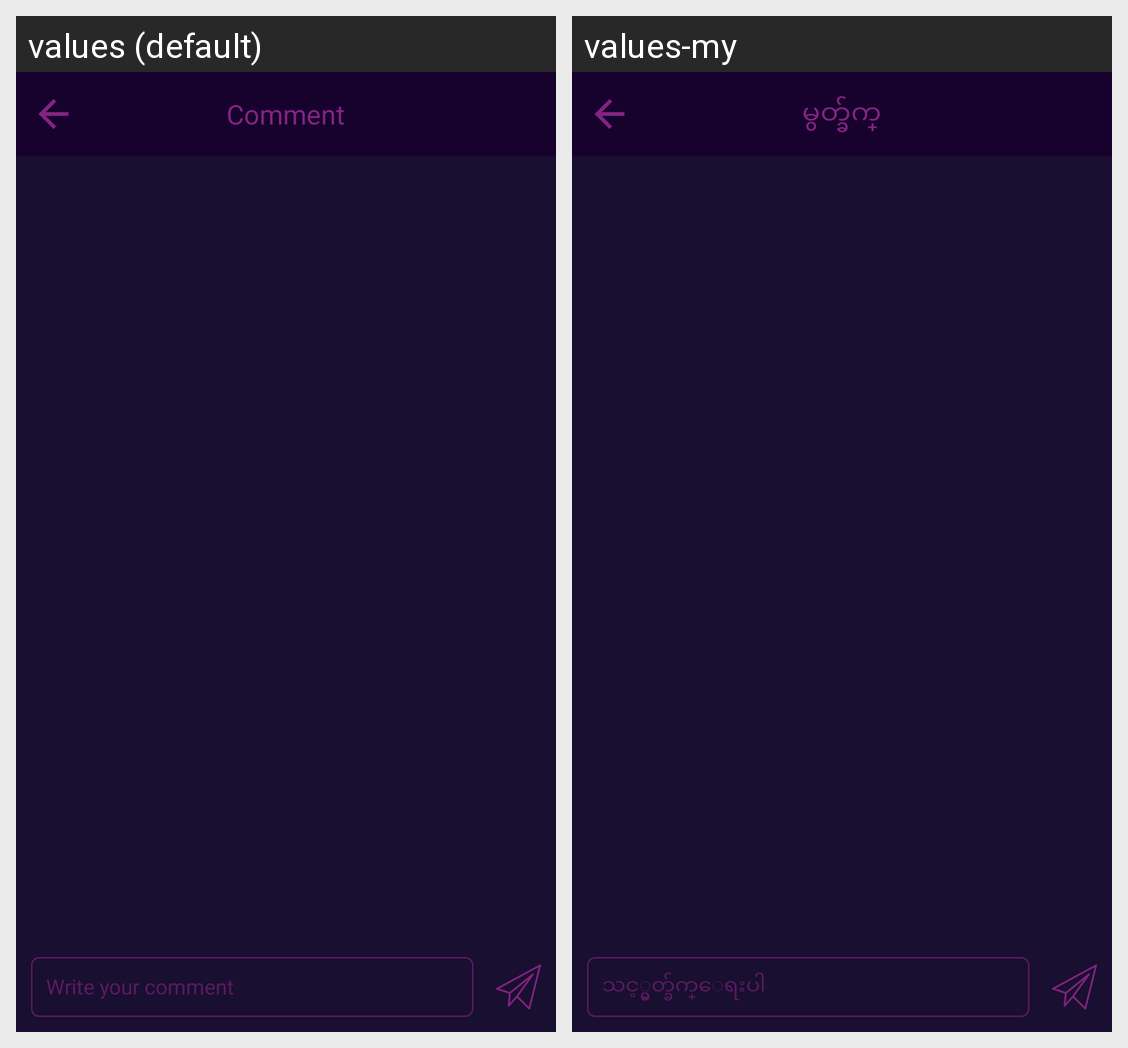

Strings drawn on this Android screen and how each of the app's shown locales translates them:
Android screen res/layout/activity_comment.xml rendered under 2 locales, left to right: values (default), values-my. Device: Nexus 5 (rendered at 1080×1920; each locale shown at half size, 540×960, under a caption strip naming it); theme AppTheme.
Strings drawn on this screen, with the default value and each locale's value (text and hints the layout hard-codes, and strings that could not be matched under every locale, appear in the picture but are not listed):

comment
  values: Comment
  values-my: မွတ္ခ်က္

write_your_comment
  values: Write your comment
  values-my: သင့္မွတ္ခ်က္ေရးပါ
